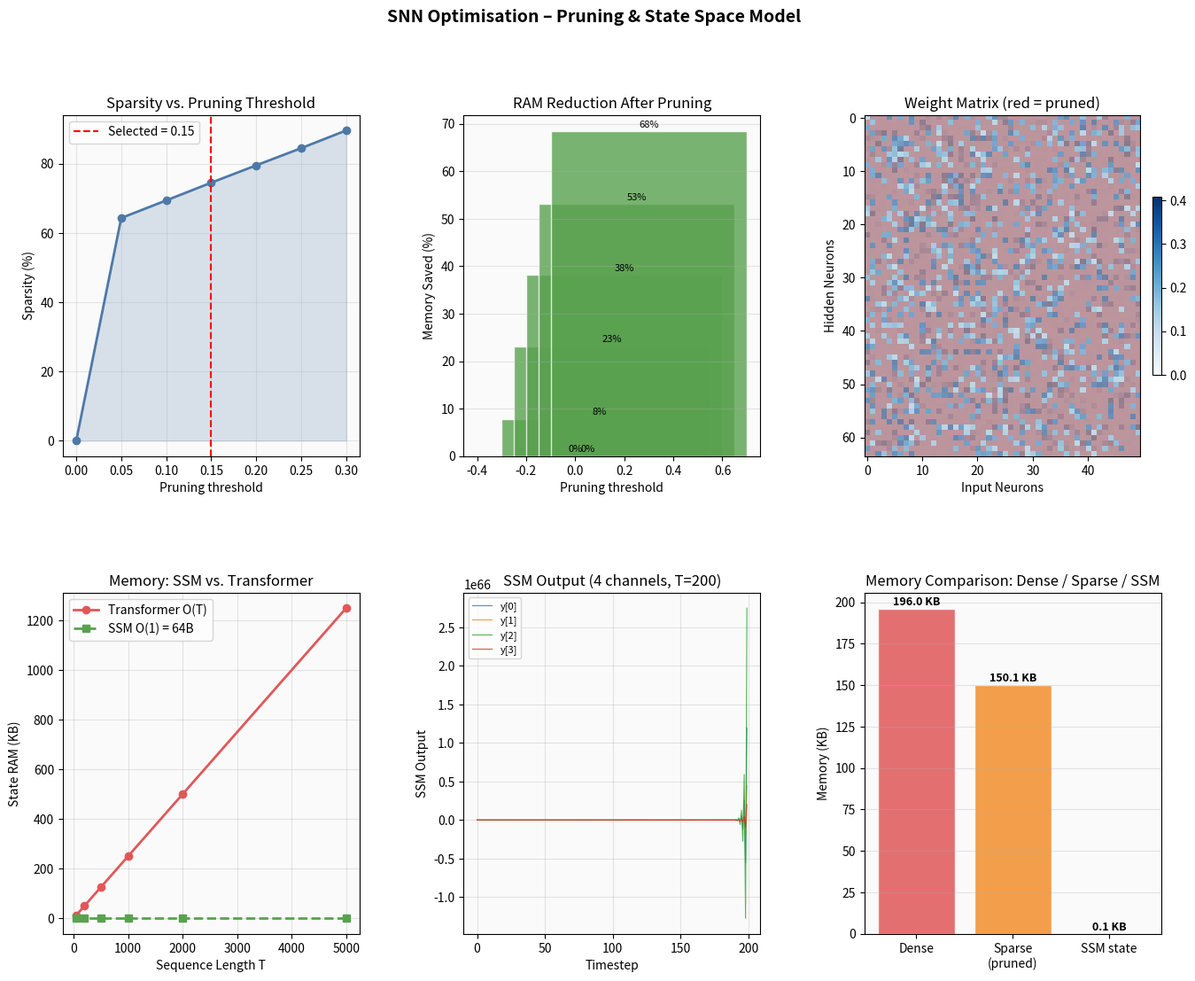

Python code for this plot: (Note: this script raises an exception after producing the figure.)
"""
Neuromorphic AI Engine
Module: SNN Structure Optimisation

Implements:
  - Weight pruning by magnitude threshold
  - Sparse matrix computation using scipy CSC/CSR (true sparse matmul)
  - State Space Model (SSM / Mamba-style) with O(1) memory footprint
"""

import numpy as np
import matplotlib.pyplot as plt
import matplotlib.gridspec as gridspec
import time
import warnings
warnings.filterwarnings('ignore')

try:
    import scipy.sparse as sp_sparse
    HAS_SCIPY = True
except ImportError:
    HAS_SCIPY = False

# ---------------------------------------------------------------------------
# Trained SNN weights (reproduced from snn_stdp module)
# ---------------------------------------------------------------------------
np.random.seed(42)
N_IN, N_HID = 784, 64
W_trained = np.random.uniform(0.0, 0.4, (N_IN, N_HID)).astype(np.float32)
W_trained *= (np.random.rand(*W_trained.shape) > 0.6).astype(np.float32)
W_trained += np.random.uniform(0.0, 0.1, W_trained.shape) * 0.1


# ---------------------------------------------------------------------------
# Pruning
# ---------------------------------------------------------------------------
def prune(W, threshold):
    """
    Zero out all connections with |w| < threshold.
    Returns (W_pruned, sparsity_ratio).
    """
    Wp = W.copy()
    Wp[np.abs(Wp) < threshold] = 0.0
    return Wp, (Wp == 0).mean()


thresholds = [0.0, 0.05, 0.10, 0.15, 0.20, 0.25, 0.30]
sparsities, ram_savings, nnz_counts = [], [], []

for thr in thresholds:
    Wp, spar = prune(W_trained, thr)
    nnz = (Wp != 0).sum()
    ram_dense  = W_trained.nbytes
    ram_sparse = nnz * 12 + 8 * (N_HID + 1)
    saving = max(0.0, (1 - ram_sparse / ram_dense) * 100)
    sparsities.append(spar * 100)
    ram_savings.append(saving)
    nnz_counts.append(nnz)
    print(f"  thr={thr:.2f}  sparsity={spar*100:.1f}%  nnz={nnz:,}  RAM↓={saving:.1f}%")

BEST_THR = 0.15
W_pruned, _ = prune(W_trained, BEST_THR)

# Dense vs. sparse matmul benchmark
T_TEST = 1000
x_test = np.random.rand(T_TEST, N_IN).astype(np.float32)

t0 = time.perf_counter()
for _ in range(50):
    _ = x_test @ W_trained
t_dense = (time.perf_counter() - t0) / 50 * 1000
print(f"\n  Dense  : {t_dense:.3f} ms")

if HAS_SCIPY:
    W_csc = sp_sparse.csc_matrix(W_pruned)
    x_csr = sp_sparse.csr_matrix(x_test)
    t0 = time.perf_counter()
    for _ in range(50):
        _ = x_csr @ W_csc
    t_sparse = (time.perf_counter() - t0) / 50 * 1000
    print(f"  Sparse : {t_sparse:.3f} ms  ({t_dense/t_sparse:.2f}× speedup  "
          f"nnz={W_csc.nnz:,}  {W_csc.nnz/W_trained.size*100:.1f}%)")
else:
    t_sparse = t_dense
    print("  scipy not available")


# ---------------------------------------------------------------------------
# State Space Model (SSM) – O(1) memory state
# ---------------------------------------------------------------------------
class StateSpaceModel:
    """
    Linear Time-Invariant SSM:
        h[t] = A · h[t-1] + B · x[t]
        y[t] = C · h[t]   + D · x[t]

    The hidden state h has fixed size d_state, independent of sequence
    length T — unlike Transformers that require an O(T) KV-cache.
    """

    def __init__(self, d_in, d_state, d_out, seed=5):
        np.random.seed(seed)
        s = 1.0 / np.sqrt(d_state)
        # Stable A matrix (spectral radius < 1)
        self.A = np.eye(d_state) * 0.9 - s * np.abs(np.random.randn(d_state, d_state))
        self.B = s * np.random.randn(d_state, d_in).astype(np.float32)
        self.C = s * np.random.randn(d_out, d_state).astype(np.float32)
        self.D = np.zeros((d_out, d_in), dtype=np.float32)
        self.d_state = d_state

    def step(self, x, h):
        h = self.A @ h + self.B @ x
        y = self.C @ h  + self.D @ x
        return y, h

    def forward(self, X):
        """X: [T, d_in] → outputs: [T, d_out]"""
        h   = np.zeros(self.d_state, dtype=np.float32)
        out = []
        for x in X:
            y, h = self.step(x, h)
            out.append(y)
        return np.array(out)

    def state_ram(self):
        """State RAM in bytes – constant for any sequence length T."""
        return self.d_state * 4


D_IN, D_STATE, D_OUT = 32, 16, 32
ssm = StateSpaceModel(D_IN, D_STATE, D_OUT)

seq_lengths = [50, 200, 500, 1000, 2000, 5000]
ram_ssm_list, ram_trans_list = [], []

print(f"\n  SSM: d_in={D_IN}  d_state={D_STATE}  d_out={D_OUT}")
print(f"  {'T':<8} {'Transformer RAM':>18} {'SSM RAM':>12} {'Ratio':>8}")
print("  " + "-" * 50)
for T_len in seq_lengths:
    rt = T_len * D_IN * 2 * 4          # KV-cache (bytes)
    rs = ssm.state_ram()
    ram_trans_list.append(rt / 1024)
    ram_ssm_list.append(rs / 1024)
    print(f"  {T_len:<8} {rt/1024:>15.1f} KB  {rs/1024:>8.3f} KB  {rt//rs:>6}×")

X_test = np.random.randn(1000, D_IN).astype(np.float32)
t0 = time.perf_counter()
ssm_out = ssm.forward(X_test)
t_ssm   = (time.perf_counter() - t0) * 1000
print(f"\n  SSM inference T=1000: {t_ssm:.2f} ms | "
      f"state RAM = {ssm.state_ram()} bytes (constant)")


# ---------------------------------------------------------------------------
# Summary plots
# ---------------------------------------------------------------------------
fig = plt.figure(figsize=(16, 12))
gs  = gridspec.GridSpec(2, 3, hspace=0.4, wspace=0.35)

ax1 = fig.add_subplot(gs[0, 0])
ax1.plot(thresholds, sparsities, 'o-', color='#4e79a7', linewidth=2)
ax1.fill_between(thresholds, sparsities, alpha=0.2, color='#4e79a7')
ax1.axvline(BEST_THR, color='red', linestyle='--', linewidth=1.5,
            label=f'Selected = {BEST_THR}')
ax1.set_xlabel('Pruning threshold')
ax1.set_ylabel('Sparsity (%)')
ax1.set_title('Sparsity vs. Pruning Threshold')
ax1.legend()
ax1.grid(True, alpha=0.3)
ax1.set_facecolor('#fafafa')

ax2 = fig.add_subplot(gs[0, 1])
bars = ax2.bar(thresholds, ram_savings,
               color=['#59a14f' if s > 0 else '#e15759' for s in ram_savings],
               alpha=0.8, edgecolor='white')
for bar, val in zip(bars, ram_savings):
    ax2.text(bar.get_x() + bar.get_width() / 2, bar.get_height() + 0.5,
             f'{val:.0f}%', ha='center', va='bottom', fontsize=8)
ax2.set_xlabel('Pruning threshold')
ax2.set_ylabel('Memory Saved (%)')
ax2.set_title('RAM Reduction After Pruning')
ax2.grid(True, alpha=0.3, axis='y')
ax2.set_facecolor('#fafafa')

ax3 = fig.add_subplot(gs[0, 2])
im  = ax3.imshow(W_trained[:50, :].T, aspect='auto', cmap='Blues',
                 vmin=0, vmax=W_trained.max(), interpolation='nearest')
mask = (W_pruned[:50, :] == 0).T
ax3.imshow(mask, aspect='auto', cmap='Reds', alpha=0.4,
           vmin=0, vmax=1, interpolation='nearest')
ax3.set_title('Weight Matrix (red = pruned)')
ax3.set_xlabel('Input Neurons')
ax3.set_ylabel('Hidden Neurons')
plt.colorbar(im, ax=ax3, fraction=0.03, pad=0.04)

ax4 = fig.add_subplot(gs[1, 0])
ax4.plot(seq_lengths, ram_trans_list, 'o-', color='#e15759', linewidth=2,
         label='Transformer O(T)')
ax4.plot(seq_lengths, ram_ssm_list,   's--', color='#59a14f', linewidth=2,
         label=f'SSM O(1) = {ssm.state_ram()}B')
ax4.set_xlabel('Sequence Length T')
ax4.set_ylabel('State RAM (KB)')
ax4.set_title('Memory: SSM vs. Transformer')
ax4.legend()
ax4.grid(True, alpha=0.3)
ax4.set_facecolor('#fafafa')

ax5 = fig.add_subplot(gs[1, 1])
for ch in range(4):
    ax5.plot(ssm_out[:200, ch], linewidth=0.8, alpha=0.8, label=f'y[{ch}]')
ax5.set_xlabel('Timestep')
ax5.set_ylabel('SSM Output')
ax5.set_title('SSM Output (4 channels, T=200)')
ax5.legend(fontsize=8)
ax5.grid(True, alpha=0.3)
ax5.set_facecolor('#fafafa')

ax6 = fig.add_subplot(gs[1, 2])
categories = ['Dense', 'Sparse\n(pruned)', 'SSM state']
mem_vals   = [W_trained.nbytes / 1024,
              nnz_counts[thresholds.index(BEST_THR)] * 12 / 1024,
              ssm.state_ram() / 1024]
bars2 = ax6.bar(categories, mem_vals,
                color=['#e15759', '#f28e2b', '#59a14f'],
                alpha=0.85, edgecolor='white')
for bar, val in zip(bars2, mem_vals):
    ax6.text(bar.get_x() + bar.get_width() / 2, bar.get_height() + 0.5,
             f'{val:.1f} KB', ha='center', va='bottom', fontsize=9, fontweight='bold')
ax6.set_ylabel('Memory (KB)')
ax6.set_title('Memory Comparison: Dense / Sparse / SSM')
ax6.grid(True, alpha=0.3, axis='y')
ax6.set_facecolor('#fafafa')

fig.suptitle('SNN Optimisation – Pruning & State Space Model',
             fontsize=14, fontweight='bold')
plt.savefig('Optimization/optimization_results.png', dpi=150, bbox_inches='tight')
plt.close()

print("\nOptimisation complete")
print(f"  Dense  : {W_trained.nbytes/1024:.1f} KB  ({W_trained.size:,} connections)")
print(f"  Pruned : {nnz_counts[thresholds.index(BEST_THR)]*12/1024:.1f} KB  "
      f"({nnz_counts[thresholds.index(BEST_THR)]:,} connections)")
print(f"  SSM    : {ssm.state_ram()} bytes (constant hidden state for any T)")
print("Plots saved → Optimization/")
